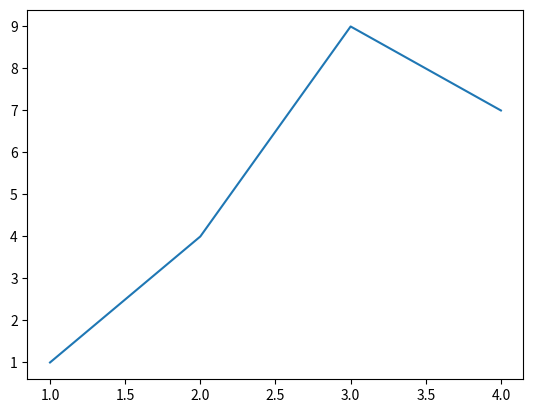

Reproduce this figure in Python.
from matplotlib import pyplot as plt

print("TEST.py running")

plt.plot([1, 2, 3, 4], [1, 4, 9, 7])

plt.savefig('foo.png')

print("Max Altitude 148")
